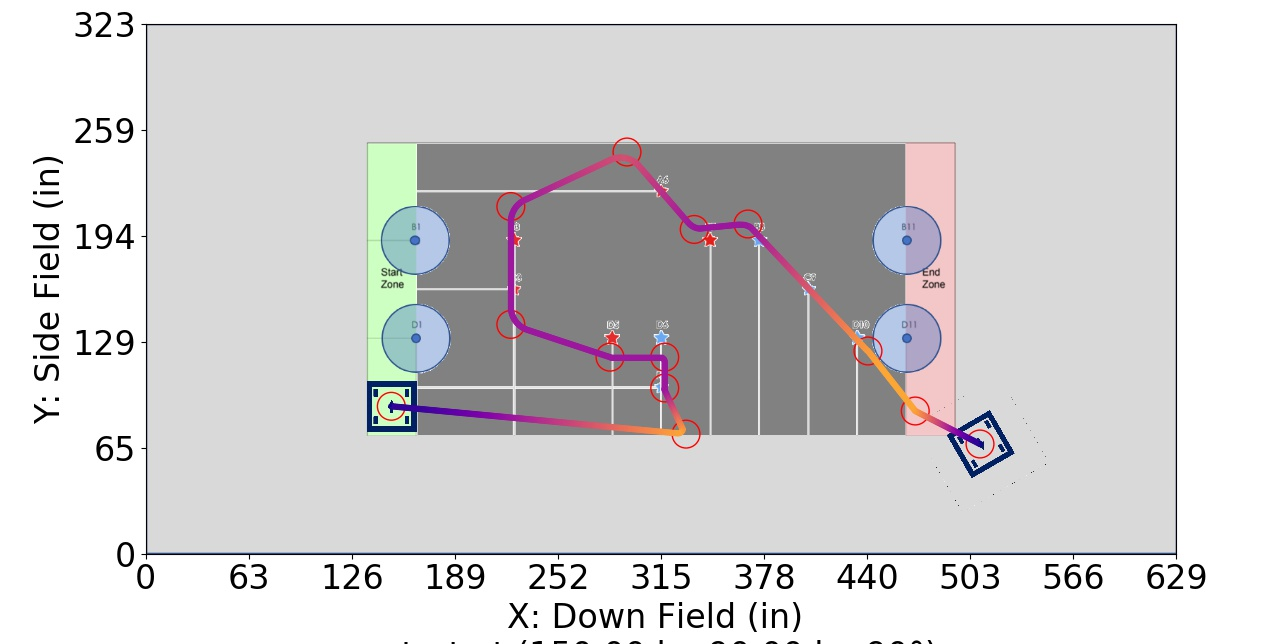

Source data for this figure (header and first rows):
Distance (in), Time (s), X (in), Y (in), Velocity (in/s), Orientation (deg), Touch, Way X (in), Way Y (in), Way Velocity (in/s), Way Orientation (deg), Way Turn Radius (in), Touch this Point
0.0, 0.0, 150.0, 90.0, 0.0, 90.0, 0, 150.0, 90.0, 0.0, 90.0, 3.0, 0
1, 0.1667, 151, 89.91, 12.0, 90.11, 0, 330.0, 73.0, 144.0, 110.0, 3.0, 0
2, 0.25, 152, 89.81, 12.0, 90.22, 0, 317.0, 101.2, 60.0, 110.0, 3.0, 0
3, 0.3333, 153, 89.72, 12.0, 90.34, 0, 317.0, 120.0, 60.0, 110.0, 3.0, 0
4, 0.4167, 154, 89.62, 12.0, 90.45, 0, 283.6, 120.0, 60.0, 110.0, 3.0, 0
5, 0.5, 155, 89.53, 12.0, 90.56, 0, 223.0, 140.0, 60.0, 90.0, 15.0, 0
6, 0.5833, 156, 89.44, 12.0, 90.67, 0, 223.0, 212.0, 60.0, 90.0, 15.0, 0
7, 0.6667, 157, 89.34, 12.0, 90.78, 0, 293.9, 245.3, 96.0, 300.0, 15.0, 0
8, 0.75, 158, 89.25, 12.0, 90.89, 0, 335.0, 198.0, 60.0, 300.0, 10.0, 0
9, 0.8333, 159, 89.15, 12.0, 91.01, 0, 367.9, 201.3, 60.0, 300.0, 10.0, 0
10, 0.9167, 160, 89.06, 12.0, 91.12, 0, 441.1, 123.8, 144.0, 300.0, 3.0, 0
11, 1, 161, 88.97, 12.0, 91.23, 0, 470.0, 87.12, 144.0, 300.0, 3.0, 0
12, 1.083, 161.9, 88.87, 12.0, 91.34, 0, 509.5, 66.97, 0.0, 300.0, 3.0, 0
13, 1.167, 162.9, 88.78, 12.0, 91.45, 0, , , , , , 
14, 1.25, 163.9, 88.68, 12.0, 91.56, 0, , , , , , 
15, 1.333, 164.9, 88.59, 12.07, 91.68, 0, , , , , , 
16, 1.413, 165.9, 88.5, 12.87, 91.79, 0, , , , , , 
17, 1.489, 166.9, 88.4, 13.68, 91.9, 0, , , , , , 
18, 1.56, 167.9, 88.31, 14.48, 92.01, 0, , , , , , 
19, 1.627, 168.9, 88.21, 15.29, 92.12, 0, , , , , , 
20, 1.691, 169.9, 88.12, 16.09, 92.23, 0, , , , , , 
21, 1.751, 170.9, 88.03, 16.9, 92.35, 0, , , , , , 
22, 1.809, 171.9, 87.93, 17.7, 92.46, 0, , , , , , 
23, 1.864, 172.9, 87.84, 18.5, 92.57, 0, , , , , , 
24, 1.917, 173.9, 87.74, 19.31, 92.68, 0, , , , , , 
25, 1.968, 174.9, 87.65, 20.11, 92.79, 0, , , , , , 
26, 2.017, 175.9, 87.56, 20.92, 92.91, 0, , , , , , 
27, 2.064, 176.9, 87.46, 21.72, 93.02, 0, , , , , , 
28, 2.109, 177.9, 87.37, 22.53, 93.13, 0, , , , , , 
29, 2.152, 178.9, 87.27, 23.33, 93.24, 0, , , , , , 
30, 2.194, 179.9, 87.18, 24.14, 93.35, 0, , , , , , 
31, 2.235, 180.9, 87.09, 24.94, 93.46, 0, , , , , , 
32, 2.275, 181.9, 86.99, 25.75, 93.58, 0, , , , , , 
33, 2.313, 182.9, 86.9, 26.55, 93.69, 0, , , , , , 
34, 2.35, 183.8, 86.8, 27.35, 93.8, 0, , , , , , 
35, 2.386, 184.8, 86.71, 28.16, 93.91, 0, , , , , , 
36, 2.421, 185.8, 86.62, 28.96, 94.02, 0, , , , , , 
37, 2.455, 186.8, 86.52, 29.77, 94.13, 0, , , , , , 
38, 2.488, 187.8, 86.43, 30.57, 94.25, 0, , , , , , 
39, 2.521, 188.8, 86.33, 31.38, 94.36, 0, , , , , , 
40, 2.552, 189.8, 86.24, 32.18, 94.47, 0, , , , , , 
41, 2.583, 190.8, 86.14, 32.99, 94.58, 0, , , , , , 
42, 2.613, 191.8, 86.05, 33.79, 94.69, 0, , , , , , 
43, 2.642, 192.8, 85.96, 34.6, 94.8, 0, , , , , , 
44, 2.67, 193.8, 85.86, 35.4, 94.92, 0, , , , , , 
45, 2.698, 194.8, 85.77, 36.2, 95.03, 0, , , , , , 
46, 2.726, 195.8, 85.67, 37.01, 95.14, 0, , , , , , 
47, 2.752, 196.8, 85.58, 37.81, 95.25, 0, , , , , , 
48, 2.779, 197.8, 85.49, 38.62, 95.36, 0, , , , , , 
49, 2.804, 198.8, 85.39, 39.42, 95.48, 0, , , , , , 
50, 2.829, 199.8, 85.3, 40.23, 95.59, 0, , , , , , 
51, 2.854, 200.8, 85.2, 41.03, 95.7, 0, , , , , , 
52, 2.878, 201.8, 85.11, 41.84, 95.81, 0, , , , , , 
53, 2.902, 202.8, 85.02, 42.64, 95.92, 0, , , , , , 
54, 2.925, 203.8, 84.92, 43.45, 96.03, 0, , , , , , 
55, 2.948, 204.8, 84.83, 44.25, 96.15, 0, , , , , , 
56, 2.97, 205.8, 84.73, 45.05, 96.26, 0, , , , , , 
57, 2.992, 206.7, 84.64, 45.86, 96.37, 0, , , , , , 
58, 3.014, 207.7, 84.55, 46.66, 96.48, 0, , , , , , 
59, 3.035, 208.7, 84.45, 47.47, 96.59, 0, , , , , , 
... 699 more rows
